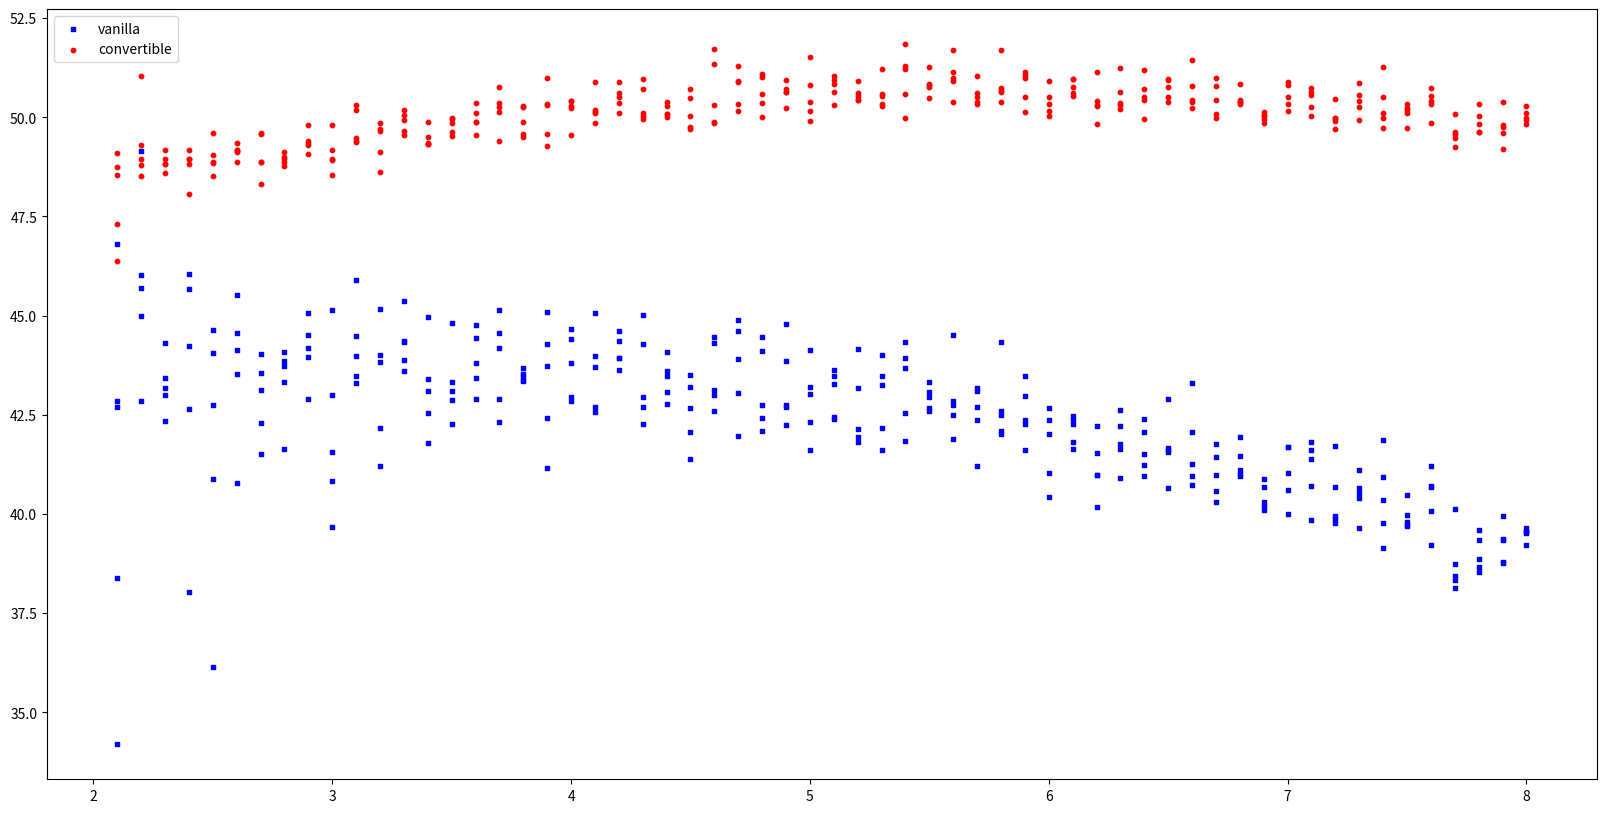

Reproduce this figure in Python.
import pandas as pd
import numpy as np
import math
import matplotlib.pyplot as plt
from random import randint
#  from scipy.stats import bernoulli

class node1:
    def __init__(self, call, convert):
        self.stock_price = 50
        self.bond_value = -1
        self.coupon = 0 # the value of coupon at the current period
        # if coupon<0, apply a floor and let it be 0
        self.interest_rate = -1
        self.p_tilde = -1
        self.time_period = 0
        self.called = call # -1: not callable, 0: callable and not called, 1: callable and called 
        self.converted = convert
        self.bankrupt = 0 # 0: not bankrupt, 1: bankrupty now or before 
        self.parent = None
        self.up_child = None
        self.down_child = None
        self.path = []
        self.converted_val = -1 # the value of the bond after conversion

    # when considering convertible ones, please use this function to get the bond's value 
    def get_val(self):
        if(self.converted==1): return self.converted_val
        else: return self.bond_value

    # check if the path are all heads
    def all_head(self):
        if(self==None): return False
        for i in self.path: 
            if(i=="T"): return False
        return True
    
    def all_tail(self):
        if(self==None): return False
        for i in self.path: 
            if(i=="H"): return False
        return True
    
    # check that the info stored at the node is valid and updated
    def check_node(self):
        if(self==None): return True
        if(self.stock_price==0 and (self.brankrupt!=1)): return False
        if((self.stock_price!=0) and self.brankrupt==1): return False
        if(self.bankrupt==1 and (self.up_child!=None or self.down_child != None)): return False
        if(self.called==1 and (self.up_child != None or self.down_child != None)): return False
        return True


    # update this node and break from its children
    def bankrupt(self):
        self.stock_price = 0
        self.coupon = 0 
        self.p_tilde = -1
        self.bankrupt = 1 # 0: not bankrupt, 1: bankrupty now or before 
        self.up_child = None
        self.down_child = None
        self.update_node()

    # another version
    # def bankrupt(self, both):
    #     # both==1: update both childs
    #     # both==0: update only down_child
    #     # both==2: unknown
    #     self.stock_price = 0
    #     self.coupon = 0 
    #     self.p_tilde = -1
    #     self.bankrupt = 1 # 0: not bankrupt, 1: bankrupty now or before 
    #     if (both==1): 
    #         self.bankrupt(self.up_child, 1) # should I make them bankrupt or NaN?
    #         self.bankrupt(self.down_child)
    #     elif ((both==2) and (self.all_head())):
    #         self.bankrupt(self.up_child, 1)
    #         self.bankrupt(self.down_child)
    #     else: 
    #         self.bankrupt(self.up_child, 0)

        
    # update this node and break from its children
    def call(self, call_price):
        self.called = 1 # -1: not callable, 0: callable and not called, 1: callable and called 
        self.bong_value = call_price
        self.up_child = None
        self.donw_child = None
        self.check_node()

    # update this node
    def convert(self):
        self.converted = 1
        self.converted_val = self.stock_price
        self.check_node()

    # check this: when both paretns are converted, need to update 


def simulate_single(x):
    S0=30
    r=0.06
    t=12 # number of periods
    u=1+r+math.sqrt((1+r)**2-1) 
    drift=0
    vol=x # for additive amount, how much to add
    d=(1+r)/u
    face=50
    coupon_rate = 0.04
    coupon = coupon_rate*face  
    default_threshold = 1/3
    bankrupcy_ratio = 2.4
    K=55 # call value
    
    def g(x): # payoff function e.g for a call it would be max(0, x-K)
        if x==0:
            return [0, 0]
        if x <= default_threshold*S0:
            return [x*bankrupcy_ratio, 0]
        return [face, coupon] # first entry is the actual value, second is dividends or coupons
    
    # p=0.5#(1+r-d)/(u-d)
    # q=1-p
    # p=1-q # fixes floating-point errors hopefully
    # print(p, q) # only use these in the multiplicative model
    
    def nSigFigs(num, n):
        #print(num == np.nan)
        if type(num) not in [float, int, np.float64] or num == float("NaN"): return float("NaN")
        return int(num * 10**n) / 10**n
    
    def displayChart(tab):
        Chart=[]
        columns = []
        N = len(tab)-1
        for i in range(N, -1, -1):
            chart = []
            columns.append(N-i)
            for j in range(0,i):
                chart.append("")
            for j in range(i, N+1):
                entry = tab[j][i]
                chart.append(entry)
            Chart.append(chart)
        df = pd.DataFrame(Chart, columns = columns)
        return df.style.hide_index()
    
    def r_values(drift, vol):
        R = {}
        for i in range(t, -1, -1):
            R[i] = r + i*drift - vol*np.arange(i, -1, -1) + vol*np.arange(0, i+1, 1)
        return R
    
    rates = r_values(0, 0.005)
    # print("interest rates")
    # displayChart(rates)

    interests = {}
    for key in range(0, t+1, 1):
        interests[key] = [0]*(key+1)
        for j in range(0, key+1, 1):
            index = randint(0, key)
            interests[key][j] = rates[key][index]

    
    def StockPrice(mode='a'): # a for additive, m for multiplicative
        StockPrice={}
        if mode == 'm':
            for i in range(t, -1, -1):
                StockPrice[i] = S0 * d ** (np.arange(i,-1,-1)) * u ** (np.arange(0,i+1,1)) #np.empty(N+1)

        elif mode == 'a':
            for i in range(t, -1, -1):
                StockPrice[i] = np.maximum(np.zeros(i+1), S0 + i*drift - vol*np.arange(i, -1, -1) + vol*np.arange(0,i+1,1))

        return StockPrice

    SP = StockPrice()
    # print("stock price")
    # displayChart(SP)
    
    def p_values(stock_price_chart, interests):
        P = {i: [1]*(i+1) for i in range(t+1)}
        for i in range(0, t):
            for j in range(i+1):
                if stock_price_chart[i][j] == 0:
                    P[i][j] = -1
                else:
                    d = stock_price_chart[i+1][j] / stock_price_chart[i][j]
                    u = stock_price_chart[i+1][j+1] / stock_price_chart[i][j]
                    P[i][j] = (1 + interests[i][j] - d) / (u-d)
        return P

    p_vals = p_values(SP, interests)
    # print("p tilde")
    # displayChart(p_vals)
    
    def exp(x,y,p,r):
        if p != -1:
            return (x*p+y*(1-p))/(1+r)
        return 0

    # multiplicative model
    def rnExp(x,y):
        return exp(x,y,p,r)
    
        
    bond_payoff = list(map(g, SP[t]))
    def vanillaBond(payoff): # coupon amount
        vanillaBond={}
        vanillaBond[t]=bond_payoff
        #IP=IntrinsicPut()
        #for n in range(0, N+1):
        #    PutPriceA[N].append(IP[N][n])
        for i in range(t-1, -1, -1):
            vanillaBond[i]=[]
            for j in range(i+1):
                entry = [0,0]
                if SP[i][j] != 0: 
                    entry[0] = exp(vanillaBond[i+1][j+1][0], vanillaBond[i+1][j][0], p_vals[i][j], interests[i][j]) + exp(vanillaBond[i+1][j+1][1], vanillaBond[i+1][j][1], p_vals[i][j], interests[i][j])
                    entry[0] = entry[0]
                    entry[1] = coupon if SP[i][j] >= default_threshold or i<t else 0
                #print(entry)
                vanillaBond[i].append(entry)
        return vanillaBond

    vBond = vanillaBond(bond_payoff)
    # print("Vanilla Bond payoff: [face value (after coupon), coupon]")
    # displayChart(vBond)

    def convBond(payoff):
        convBond = {}
        convBond[t] = [[max(SP[t][i], payoff[i][0]), payoff[i][1]] for i in range(t+1)]
        for i in range(t-1, -1, -1):
            convBond[i]=[]
            for j in range(i+1):
                entry = [0,0]
                if SP[i][j] != 0: 
                    entry[0] = exp(convBond[i+1][j+1][0], convBond[i+1][j][0], p_vals[i][j], interests[i][j]) \
                            + exp(convBond[i+1][j+1][1], convBond[i+1][j][1], p_vals[i][j], interests[i][j])
                    entry[0] = max(entry[0], SP[i][j])
                    entry[1] = coupon if SP[i][j] >= default_threshold or i<t else 0
                #print(entry)
                convBond[i].append(entry)
        return convBond

    cBond = convBond(bond_payoff)
    # print("Convertible Bond payoff: [face value (after coupon), coupon]")
    # print("Convertible but not callable")
    # displayChart(cBond)
    
    v_val = vBond[0][0]
    c_val = cBond[0][0]
    # print(v_val, c_val)
    return [v_val[0]+v_val[1], c_val[0]+c_val[1]]


simulate_single(5)

runs = 5 # number of simulations at each vol (how much to increase/decrease in the additive model)
lo = 2 # lowest vol
hi = 8 # highest vol
incr = -0.1

keys = np.arange(hi, lo, incr)
v_price = {}
c_price = {}

for i in keys: # try different vol 
    v_price[i] = ([0]*runs)
    c_price[i] = ([0]*runs)
    for j in range(0, runs, 1): 
        (v_price[i][j], c_price[i][j]) = simulate_single(i)


fig = plt.figure(figsize=(20,10))
ax1 = fig.add_subplot()

for key in v_price:
    if(key == lo or key == hi):
        ax1.scatter([key]*runs, v_price[key], s=10, c='b', marker="s", label="vanilla")
        ax1.scatter([key]*runs, c_price[key], s=10, c='r', marker="o", label="convertible")
    else:
        ax1.scatter([key]*runs, v_price[key], s=10, c='b', marker="s")
        ax1.scatter([key]*runs, c_price[key], s=10, c='r', marker="o")
    
plt.legend(loc='upper left')
plt.show()
                